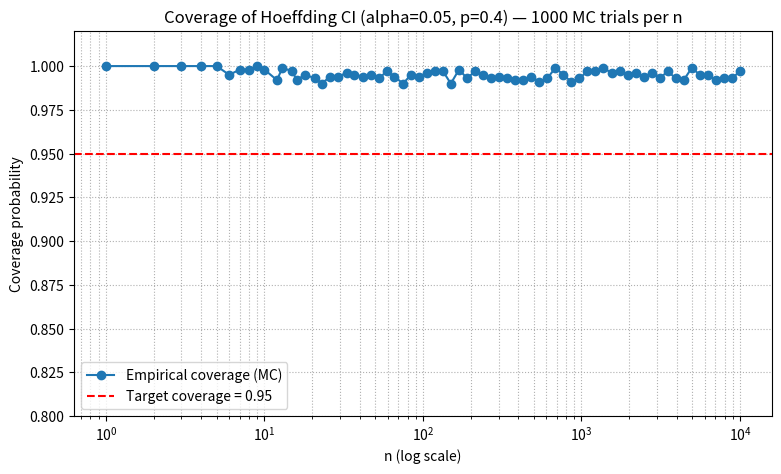
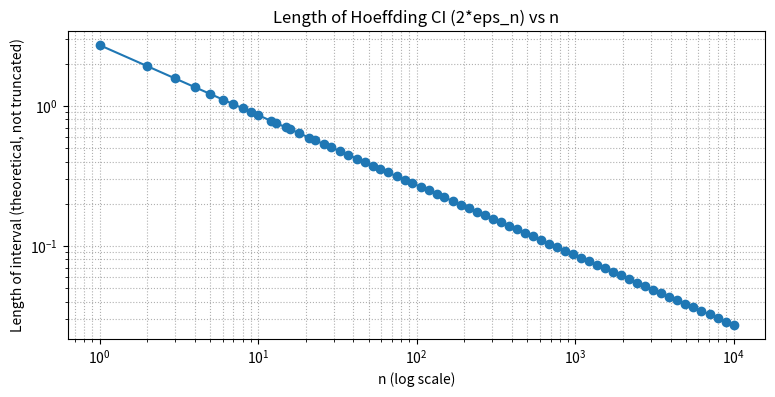

Write the Python code that produced these figures, in order.
import numpy as np
import matplotlib.pyplot as plt
from math import log, ceil, sqrt

alpha = 0.05
p = 0.4
# choose n values spaced log-wise between 1 and 10000
n_values = np.unique(np.round(np.logspace(0, 4, 80)).astype(int))
trials = 1000  # Monte Carlo trials per n

# precompute epsilon_n (half-width) from Hoeffding
eps_n = lambda n: np.sqrt((1.0/(2*n)) * np.log(2.0/alpha))

coverages = []
lengths = 2 * eps_n(n_values)  # theoretical lengths (before truncation)

rng = np.random.default_rng(42)
for n in n_values:
    # simulate binomial counts directly (efficient)
    counts = rng.binomial(n, p, size=trials)
    means = counts / n
    eps = eps_n(n)
    lower = np.maximum(0, means - eps)
    upper = np.minimum(1, means + eps)
    contains = (lower <= p) & (p <= upper)
    coverages.append(contains.mean())

coverages = np.array(coverages)

# Plot coverage vs n
plt.figure(figsize=(9,5))
plt.plot(n_values, coverages, marker='o', linestyle='-', label='Empirical coverage (MC)')
plt.axhline(1-alpha, color='red', linestyle='--', label=f'Target coverage = {1-alpha:.2f}')
plt.xscale('log')
plt.xlabel('n (log scale)')
plt.ylabel('Coverage probability')
plt.title(f'Coverage of Hoeffding CI (alpha={alpha}, p={p}) — {trials} MC trials per n')
plt.grid(True, which='both', ls=':')
plt.legend()
plt.ylim(0.8,1.02)
plt.show()

# Plot length vs n (theoretical half-width doubled)
plt.figure(figsize=(9,4))
plt.plot(n_values, lengths, marker='o')
plt.xscale('log')
plt.yscale('log')
plt.xlabel('n (log scale)')
plt.ylabel('Length of interval (theoretical, not truncated)')
plt.title('Length of Hoeffding CI (2*eps_n) vs n')
plt.grid(True, which='both', ls=':')
plt.show()

# Find n needed so that length <= 0.05
desired_length = 0.05
desired_half = desired_length / 2.0
# solve eps_n = sqrt((1/(2n)) ln(2/alpha)) <= desired_half
# => n >= (1/(2 * desired_half^2)) * ln(2/alpha)
n_needed = (1.0/(2 * desired_half**2)) * np.log(2.0/alpha)
n_needed = ceil(n_needed)
n_needed, desired_half, eps_n(n_needed)